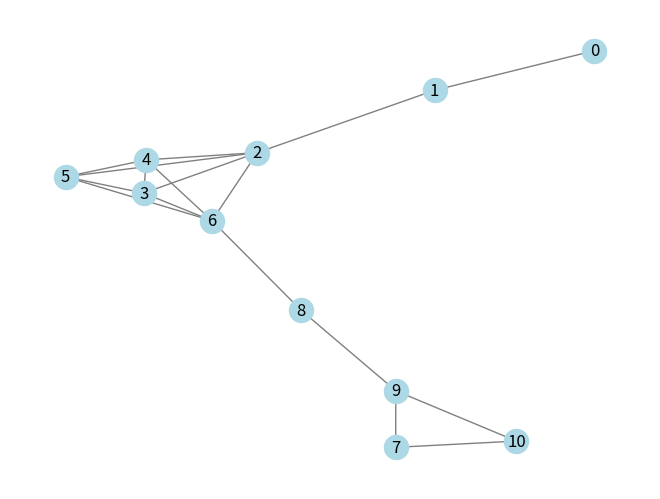
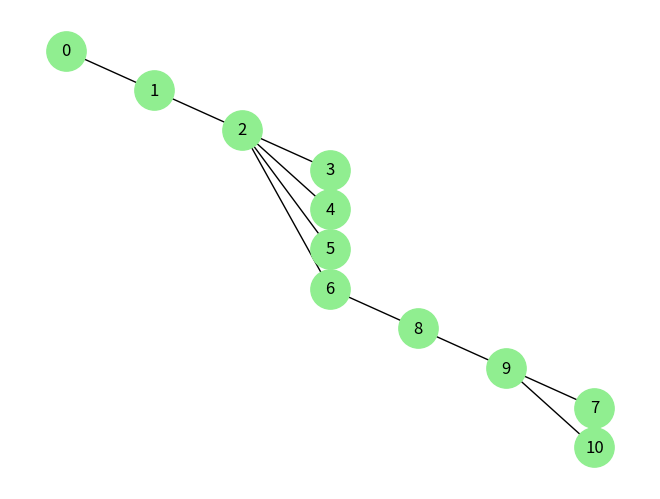
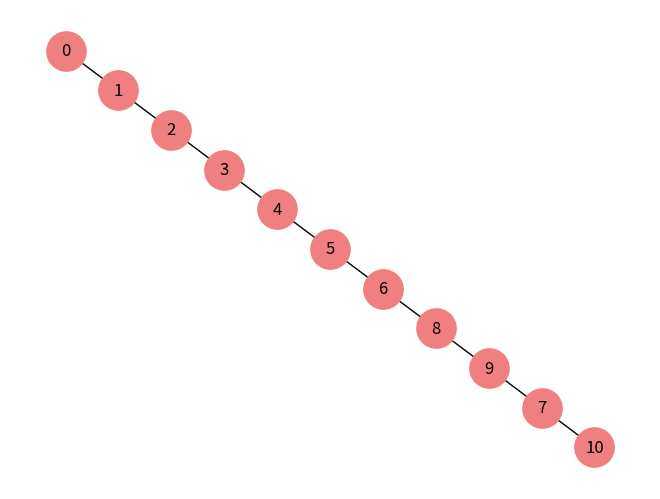
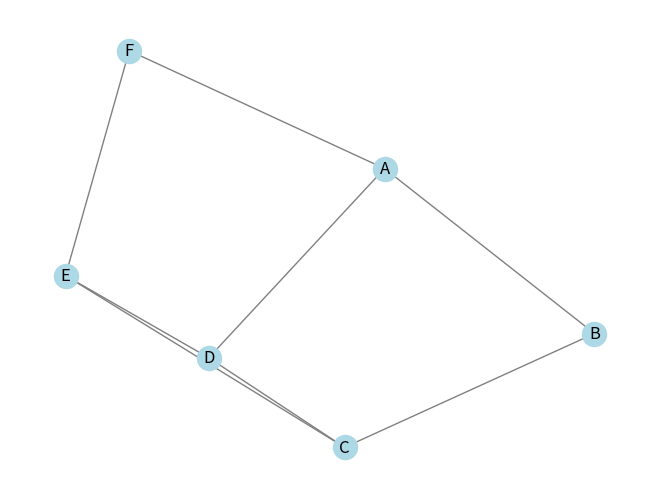
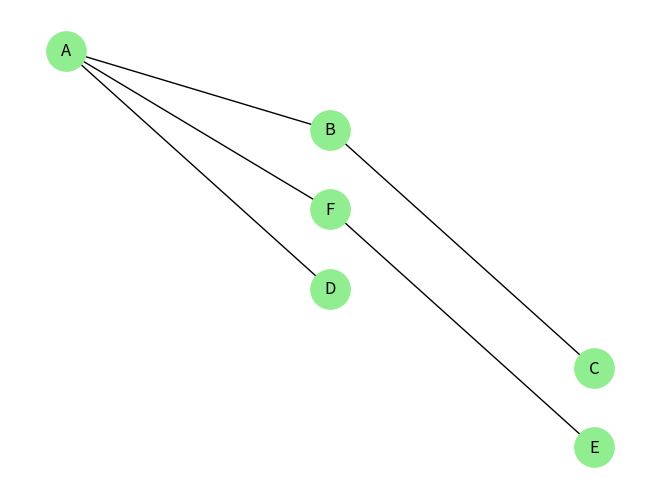
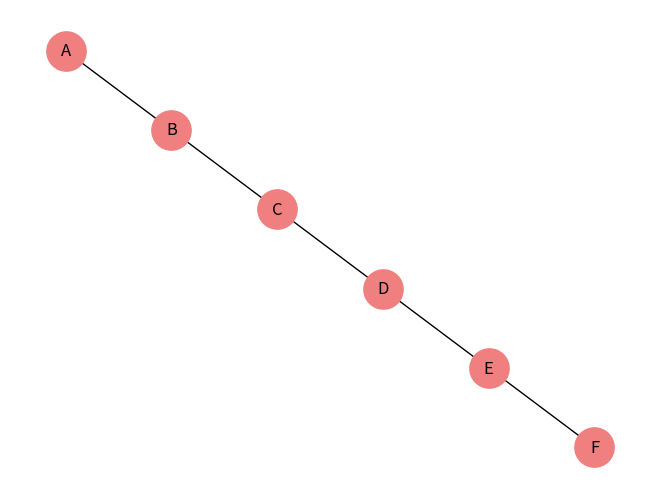

The script that saved these images, in order:
'''
Nome: Natan Maurício da Silva
RA: 2401712
Turma: CC 3A MANHÃ
'''
import networkx as nx
import matplotlib.pyplot as plt

def exibir_grafo(grafo):
    G = nx.Graph(grafo)
    pos = nx.spring_layout(G, k=0.5, seed=42)
    nx.draw(G, pos, with_labels=True, node_color='lightblue', edge_color='gray')
    plt.gcf().canvas.manager.set_window_title("Grafo Original")
    plt.show()

def busca_largura(grafo, inicio):
    visitados = []
    fila = [inicio]
    indice = 0
    
    while indice < len(fila):
        no = fila[indice]
        indice += 1
        
        if no not in visitados:
            visitados.append(no)
            for vizinho in grafo[no]:
                if vizinho not in visitados and vizinho not in fila:
                    fila.append(vizinho)
    
    return visitados

def busca_profundidade(grafo, inicio, visitados=None):
    if visitados is None:
        visitados = []
    visitados.append(inicio)
    for vizinho in grafo[inicio]:
        if vizinho not in visitados:
            busca_profundidade(grafo, vizinho, visitados)
    return visitados

def exibir_busca_largura(grafo, ordem_busca_largura):
    G = nx.Graph()
    posicoes = {}
    nivel = 0
    nos_por_nivel = {}
    
    # Organiza os nós por nível
    for i, no in enumerate(ordem_busca_largura):
        if i == 0:
            nivel = 0
        else:
            for pai in ordem_busca_largura[:i]:
                if no in grafo[pai]:
                    nivel = nos_por_nivel[pai] + 1
                    break
        nos_por_nivel[no] = nivel
    
    # Calcula posições
    for no in ordem_busca_largura:
        nivel = nos_por_nivel[no]
        posicoes[no] = (nivel, -ordem_busca_largura.index(no)/2)
    
    # Adiciona arestas da árvore busca_largura
    for i in range(1, len(ordem_busca_largura)):
        no = ordem_busca_largura[i]
        for pai in ordem_busca_largura[:i]:
            if no in grafo[pai]:
                G.add_edge(pai, no)
                break
    
    plt.figure() 
    nx.draw(G, posicoes, with_labels=True, node_color='lightgreen', node_size=800)
    plt.gcf().canvas.manager.set_window_title("Árvore da Busca em Largura")
    plt.show()

def exibir_busca_profundidade(grafo, ordem_busca_profundidade):
    G = nx.Graph()
    pos = {}
    profundidade = 0
    caminho = []
    
    # Calcula o caminho e profundidades
    for i, no in enumerate(ordem_busca_profundidade):
        if i == 0:
            profundidade = 0
        else:
            for anterior in reversed(caminho):
                if no in grafo[anterior[0]]:
                    profundidade = anterior[1] + 1
                    break
        caminho.append((no, profundidade))
        pos[no] = (profundidade, -i/2)
    
    # Adiciona arestas do caminho busca_profundidade
    for i in range(1, len(ordem_busca_profundidade)):
        no = ordem_busca_profundidade[i]
        for anterior in reversed(ordem_busca_profundidade[:i]):
            if no in grafo[anterior]:
                G.add_edge(anterior, no)
                break
    
    nx.draw(G, pos, with_labels=True, node_color='lightcoral', node_size=800)
    plt.gcf().canvas.manager.set_window_title("Caminho da Busca em Profundidade")
    plt.show()

def exibir(grafo, inicio):
    exibir_grafo(grafo)
    exibir_busca_largura(grafo, busca_largura(grafo, inicio))
    exibir_busca_profundidade(grafo, busca_profundidade(grafo, inicio))

#Testes:
grafo1 = {
0: [1],
1: [0, 2],
2: [1, 3, 4, 5, 6],
3: [2, 4, 5, 6],
4: [2, 3, 5, 6],
5: [2, 3, 4, 6],
6: [2, 3, 4, 5, 8],
7: [9, 10],
8: [6, 9],
9: [7, 8, 10],
10: [7, 9]
}

grafo2 = {
'A': ['B', 'F', 'D'],
'B': ['A', 'C'],
'C': ['B', 'D', 'E'],
'D': ['C', 'E', 'A'],
'E': ['D', 'F', 'C'],
'F': ['E', 'A']
}

exibir(grafo1, 0)
exibir(grafo2, 'A')
